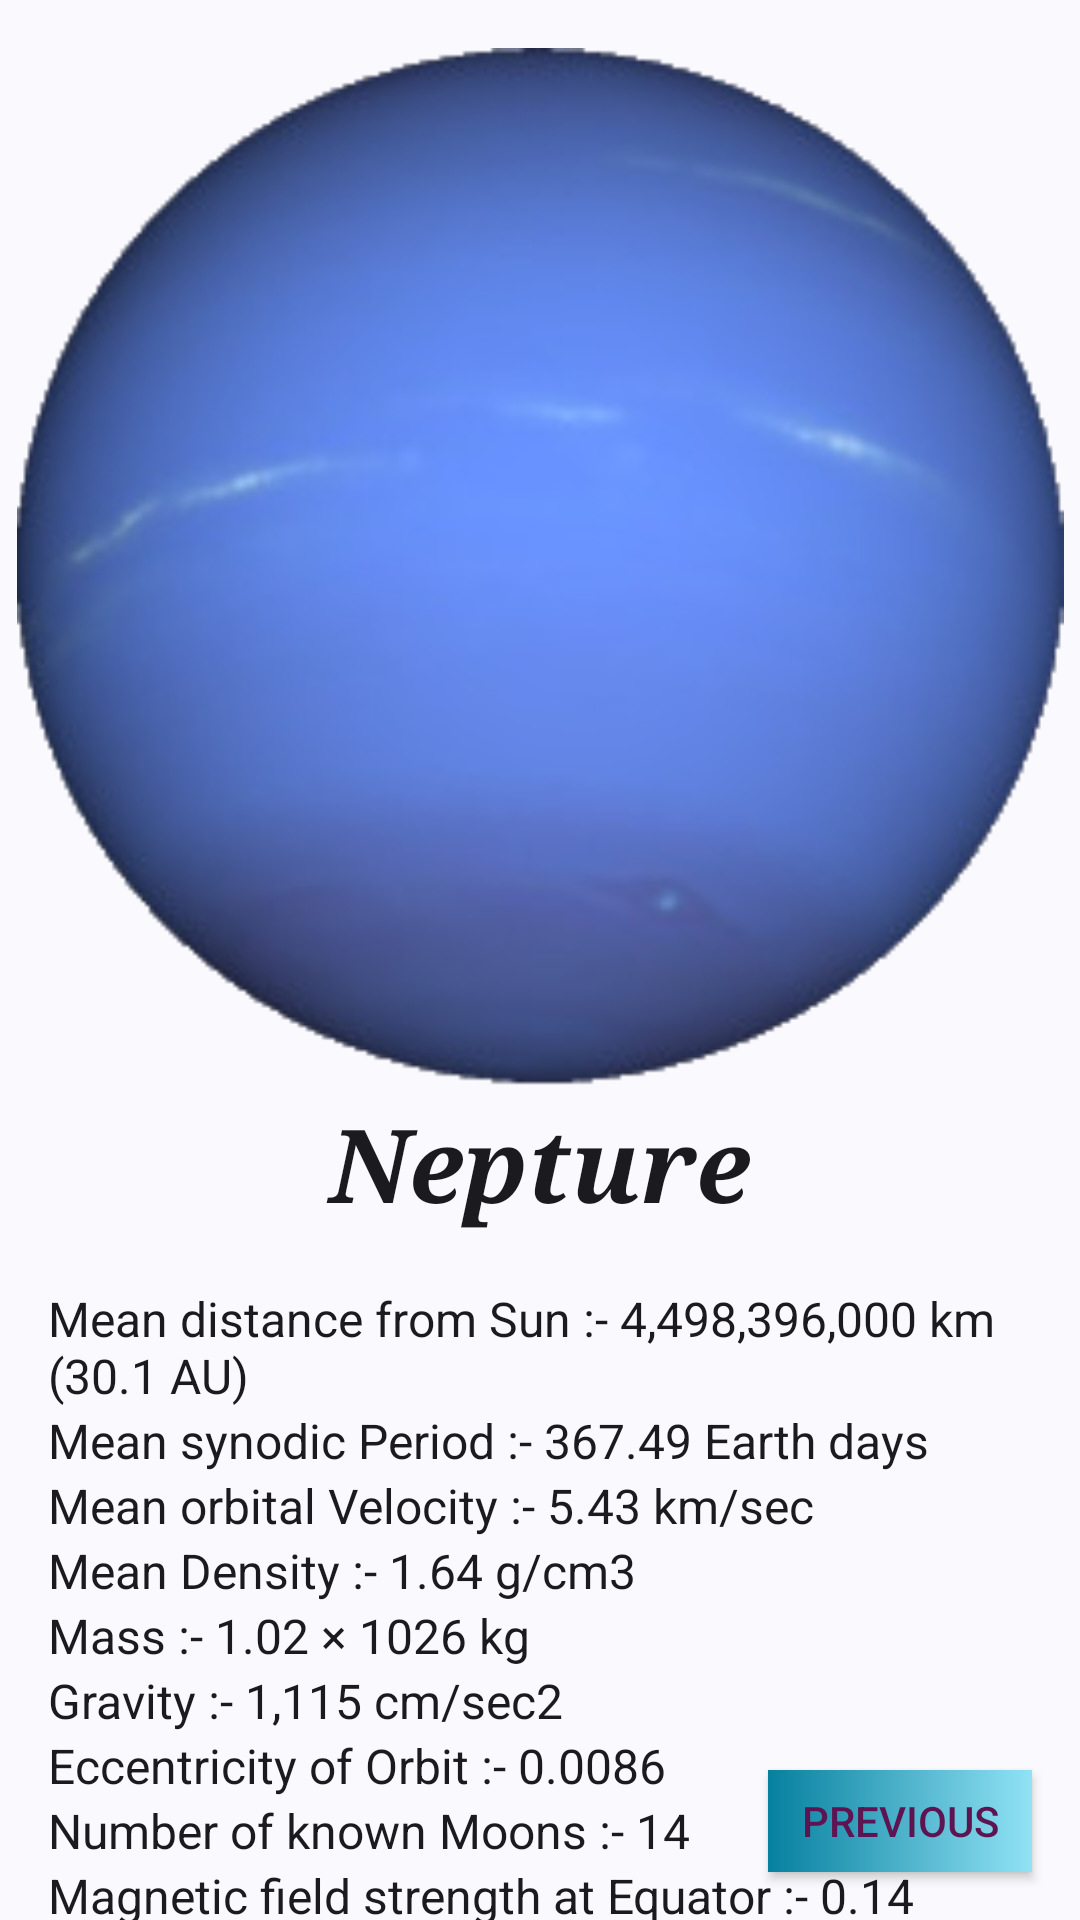

Android layout source for this screen:
<!-- AndroidManifest.xml: application theme Theme.ToLearn -->
<!-- res/layout/fragment_neptune.xml -->
<?xml version="1.0" encoding="utf-8"?>
<androidx.constraintlayout.widget.ConstraintLayout xmlns:android="http://schemas.android.com/apk/res/android"
    xmlns:app="http://schemas.android.com/apk/res-auto"
    xmlns:tools="http://schemas.android.com/tools"
    android:id="@+id/frameLayout3"
    android:layout_width="match_parent"
    android:layout_height="match_parent"
    android:background="@drawable/bgimg1"
    tools:context=".VenusFragment" >

    <ImageView
        android:id="@+id/imageView2"
        android:layout_width="0dp"
        android:layout_height="349dp"
        android:layout_marginTop="16dp"
        android:scaleType="fitCenter"
        android:src="@drawable/nepture"
        app:layout_constraintEnd_toEndOf="parent"
        app:layout_constraintHorizontal_bias="0.538"
        app:layout_constraintStart_toStartOf="parent"
        app:layout_constraintTop_toTopOf="parent" />

    <TextView
        android:id="@+id/textView4"
        android:layout_width="0dp"
        android:layout_height="wrap_content"
        android:layout_marginStart="16dp"
        android:layout_marginEnd="16dp"
        android:fontFamily="serif"
        android:text="Nepture"
        android:textAlignment="center"
        android:textAppearance="@style/TextAppearance.AppCompat.Large"
        android:textSize="34sp"
        android:textStyle="bold|italic"
        app:layout_constraintEnd_toEndOf="parent"
        app:layout_constraintHorizontal_bias="0.0"
        app:layout_constraintStart_toStartOf="parent"
        app:layout_constraintTop_toBottomOf="@+id/imageView2" />

    <TextView
        android:id="@+id/textView5"
        android:layout_width="0dp"
        android:layout_height="wrap_content"
        android:layout_marginStart="16dp"
        android:layout_marginTop="18dp"
        android:layout_marginEnd="16dp"
        android:text="Mean distance from Sun :- 4,498,396,000 km (30.1 AU)"
        android:textAlignment="textStart"
        android:textAppearance="@style/TextAppearance.AppCompat.Body1"
        android:textSize="16sp"
        app:layout_constraintEnd_toEndOf="parent"
        app:layout_constraintStart_toStartOf="parent"
        app:layout_constraintTop_toBottomOf="@+id/textView4" />

    <TextView
        android:id="@+id/textView6"
        android:layout_width="0dp"
        android:layout_height="wrap_content"
        android:layout_marginStart="16dp"
        android:layout_marginEnd="16dp"
        android:text="Mean synodic Period :- 367.49 Earth days"
        android:textAlignment="textStart"
        android:textAppearance="@style/TextAppearance.AppCompat.Body1"
        android:textSize="16sp"
        app:layout_constraintEnd_toEndOf="parent"
        app:layout_constraintHorizontal_bias="0.0"
        app:layout_constraintStart_toStartOf="parent"
        app:layout_constraintTop_toBottomOf="@+id/textView5" />

    <TextView
        android:id="@+id/textView7"
        android:layout_width="0dp"
        android:layout_height="wrap_content"
        android:layout_marginStart="16dp"
        android:layout_marginEnd="16dp"
        android:text="Mean orbital Velocity :- 5.43 km/sec"
        android:textAlignment="textStart"
        android:textAppearance="@style/TextAppearance.AppCompat.Body1"
        android:textSize="16sp"
        app:layout_constraintEnd_toEndOf="parent"
        app:layout_constraintHorizontal_bias="0.0"
        app:layout_constraintStart_toStartOf="parent"
        app:layout_constraintTop_toBottomOf="@+id/textView6" />

    <TextView
        android:id="@+id/textView8"
        android:layout_width="0dp"
        android:layout_height="wrap_content"
        android:layout_marginStart="16dp"
        android:layout_marginEnd="16dp"
        android:text="Mean Density :- 1.64 g/cm3"
        android:textAlignment="textStart"
        android:textAppearance="@style/TextAppearance.AppCompat.Body1"
        android:textSize="16sp"
        app:layout_constraintEnd_toEndOf="parent"
        app:layout_constraintStart_toStartOf="parent"
        app:layout_constraintTop_toBottomOf="@+id/textView7" />

    <TextView
        android:id="@+id/textView12"
        android:layout_width="0dp"
        android:layout_height="wrap_content"
        android:layout_marginStart="16dp"
        android:layout_marginEnd="16dp"
        android:text="Mass :- 1.02 × 1026 kg"
        android:textAlignment="textStart"
        android:textAppearance="@style/TextAppearance.AppCompat.Body1"
        android:textSize="16sp"
        app:layout_constraintEnd_toEndOf="parent"
        app:layout_constraintHorizontal_bias="1.0"
        app:layout_constraintStart_toStartOf="parent"
        app:layout_constraintTop_toBottomOf="@+id/textView8" />

    <TextView
        android:id="@+id/textView13"
        android:layout_width="0dp"
        android:layout_height="wrap_content"
        android:layout_marginStart="16dp"
        android:layout_marginEnd="16dp"
        android:text="Gravity :- 1,115 cm/sec2"
        android:textAlignment="textStart"
        android:textAppearance="@style/TextAppearance.AppCompat.Body1"
        android:textSize="16sp"
        app:layout_constraintEnd_toEndOf="parent"
        app:layout_constraintHorizontal_bias="0.0"
        app:layout_constraintStart_toStartOf="parent"
        app:layout_constraintTop_toBottomOf="@+id/textView12" />

    <TextView
        android:id="@+id/textView14"
        android:layout_width="0dp"
        android:layout_height="wrap_content"
        android:layout_marginStart="16dp"
        android:layout_marginEnd="16dp"
        android:text="Eccentricity of Orbit :- 0.0086"
        android:textAlignment="textStart"
        android:textAppearance="@style/TextAppearance.AppCompat.Body1"
        android:textSize="16sp"
        app:layout_constraintEnd_toEndOf="parent"
        app:layout_constraintHorizontal_bias="0.0"
        app:layout_constraintStart_toStartOf="parent"
        app:layout_constraintTop_toBottomOf="@+id/textView13" />

    <TextView
        android:id="@+id/textView11"
        android:layout_width="0dp"
        android:layout_height="wrap_content"
        android:layout_marginStart="16dp"
        android:layout_marginEnd="16dp"
        android:text="Number of known Moons :- 14"
        android:textAlignment="textStart"
        android:textAppearance="@style/TextAppearance.AppCompat.Body1"
        android:textSize="16sp"
        app:layout_constraintEnd_toEndOf="parent"
        app:layout_constraintHorizontal_bias="0.0"
        app:layout_constraintStart_toStartOf="parent"
        app:layout_constraintTop_toBottomOf="@+id/textView14" />

    <TextView
        android:id="@+id/textView15"
        android:layout_width="0dp"
        android:layout_height="wrap_content"
        android:layout_marginStart="16dp"
        android:layout_marginEnd="16dp"
        android:text="Magnetic field strength at Equator :- 0.14 gauss"
        android:textAlignment="textStart"
        android:textAppearance="@style/TextAppearance.AppCompat.Body1"
        android:textSize="16sp"
        app:layout_constraintEnd_toEndOf="parent"
        app:layout_constraintHorizontal_bias="0.0"
        app:layout_constraintStart_toStartOf="parent"
        app:layout_constraintTop_toBottomOf="@+id/textView11" />

    <androidx.appcompat.widget.AppCompatButton
        android:id="@+id/preHome3"
        android:layout_width="0dp"
        android:layout_height="34dp"
        android:layout_marginEnd="16dp"
        android:layout_marginBottom="16dp"
        android:background="@drawable/gradient_color"
        android:text="Previous"
        android:textAlignment="center"
        android:textColor="#5D1451"
        app:layout_constraintBottom_toBottomOf="parent"
        app:layout_constraintEnd_toEndOf="parent" />


</androidx.constraintlayout.widget.ConstraintLayout>
<!-- resources referenced by this layout -->
<resources>
  <!-- drawable gradient_color (drawable) -->
  <?xml version="1.0" encoding="utf-8"?>
  <shape
      android:shape = "rectangle"
      xmlns:android = "http://schemas.android.com/apk/res/android" >
  
      <gradient
          android:startColor = "#06809F"
          android:endColor = "#91E2F4"
          android:type = "linear" />
  </shape>
  <!-- drawable nepture: png bitmap (drawable-v24, 54470 bytes) -->
  <style name="Theme.ToLearn" parent="Theme.Material3.DynamicColors.DayNight">
          
          <item name="colorPrimary">@color/abc</item>
          <item name="colorPrimaryVariant">@color/abc</item>
          <item name="colorOnPrimary">@color/white</item>
          
          <item name="colorSecondary">@color/teal_200</item>
          <item name="colorSecondaryVariant">@color/teal_700</item>
          <item name="colorOnSecondary">@color/black</item>
          
          <item name="android:statusBarColor" tools:targetApi="l">?attr/colorPrimaryVariant</item>
          
      </style>
  <color name="abc">#40AEAE</color>
  <color name="white">#FFFFFFFF</color>
  <color name="teal_200">#FF03DAC5</color>
  <color name="teal_700">#FF018786</color>
  <color name="black">#FF000000</color>
</resources>
